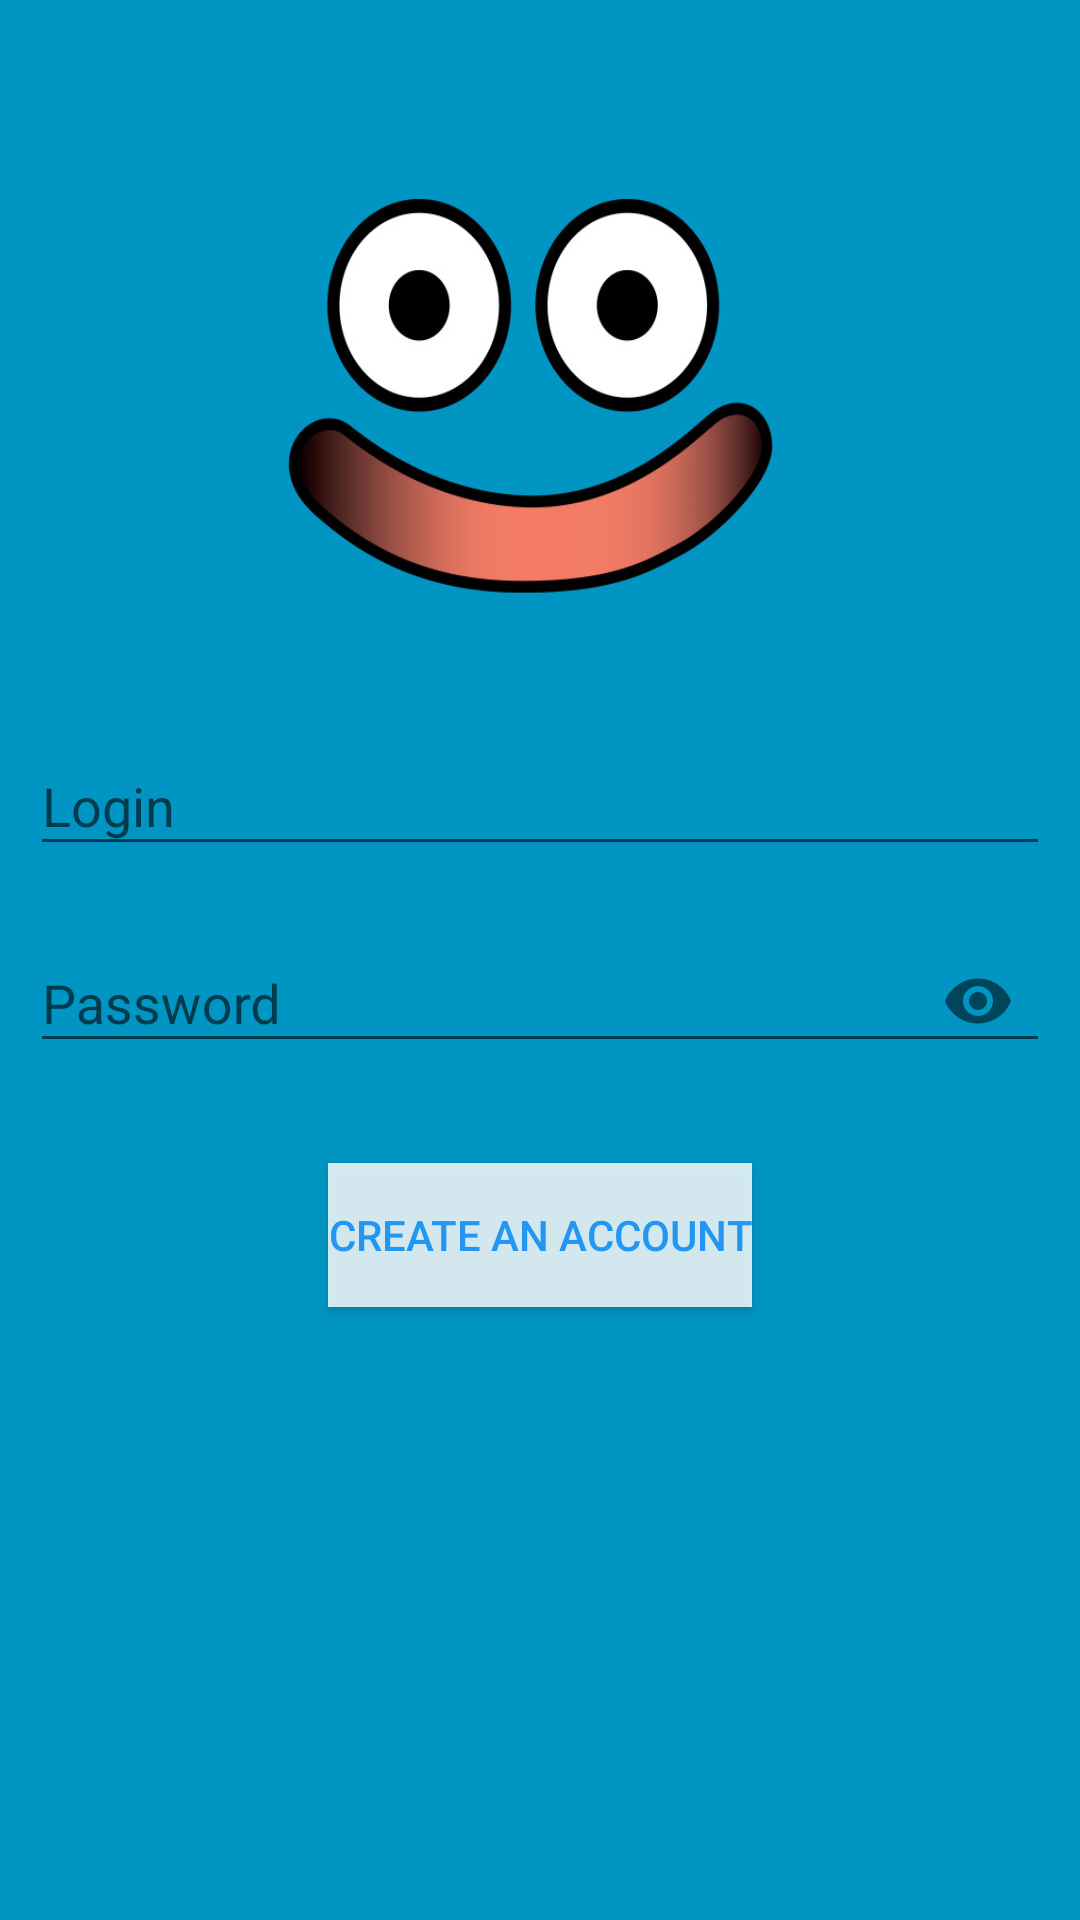

Android layout source for this screen:
<!-- AndroidManifest.xml: application theme AppTheme -->
<!-- res/layout/activity_create_account.xml -->
<?xml version="1.0" encoding="utf-8"?>
<androidx.constraintlayout.widget.ConstraintLayout xmlns:android="http://schemas.android.com/apk/res/android"
    xmlns:app="http://schemas.android.com/apk/res-auto"
    xmlns:tools="http://schemas.android.com/tools"
    android:layout_width="match_parent"
    android:layout_height="match_parent"
    android:background="@drawable/gluant_bg"
    android:padding="10dp"
    tools:context=".presentation.main.CreateAccountActivity">


    <com.google.android.material.textfield.TextInputLayout
        android:id="@+id/login_input_layout"
        android:layout_width="match_parent"
        android:layout_height="wrap_content"
        android:layout_marginTop="32dp"
        android:hint="@string/login"
        app:endIconMode="clear_text"
        app:layout_constraintBottom_toTopOf="@+id/password_input_layout"
        app:layout_constraintEnd_toEndOf="parent"
        app:layout_constraintStart_toStartOf="parent"
        app:layout_constraintTop_toTopOf="parent"
        app:layout_constraintVertical_chainStyle="packed">

        <com.google.android.material.textfield.TextInputEditText
            android:id="@+id/login_edit"
            android:layout_width="match_parent"
            android:layout_height="wrap_content"
            android:inputType="textEmailAddress" />

    </com.google.android.material.textfield.TextInputLayout>

    <com.google.android.material.textfield.TextInputLayout
        android:id="@+id/password_input_layout"
        android:layout_width="match_parent"
        android:layout_height="wrap_content"
        android:layout_marginTop="10dp"
        android:hint="@string/password"
        app:endIconMode="password_toggle"
        app:layout_constraintBottom_toTopOf="@id/signUP"
        app:layout_constraintEnd_toEndOf="parent"
        app:layout_constraintStart_toStartOf="parent"
        app:layout_constraintTop_toBottomOf="@+id/login_input_layout">

        <com.google.android.material.textfield.TextInputEditText
            android:id="@+id/password_edit"
            android:layout_width="match_parent"
            android:layout_height="wrap_content"
            android:inputType="textPassword" />

    </com.google.android.material.textfield.TextInputLayout>

    <Button
        android:id="@+id/signUP"
        android:layout_width="wrap_content"
        android:layout_height="wrap_content"
        android:layout_marginTop="30dp"
        android:background="#D2FFFFFF"
        android:text="@string/sign_up"
        android:textColor="#2196F3"
        android:textColorLink="#FFFFFF"
        app:layout_constraintBottom_toBottomOf="parent"
        app:layout_constraintLeft_toLeftOf="parent"
        app:layout_constraintRight_toRightOf="parent"
        app:layout_constraintTop_toBottomOf="@id/password_input_layout" />

</androidx.constraintlayout.widget.ConstraintLayout>
<!-- resources referenced by this layout -->
<resources>
  <!-- drawable gluant_bg: png bitmap (drawable, 136496 bytes) -->
  <string name="login">Login</string>
  <string name="password">Password</string>
  <string name="sign_up">Create an account</string>
  <style name="AppTheme" parent="Theme.AppCompat.Light.DarkActionBar">
          
          <item name="colorPrimary">@color/colorPrimary</item>
          <item name="colorPrimaryDark">@color/colorPrimaryDark</item>
          <item name="colorAccent">#002645</item>
          <item name="colorSurface">@color/colorAccent</item>
      </style>
  <color name="colorPrimary">#28b5f4</color>
  <color name="colorPrimaryDark">#0085c1</color>
  <color name="colorAccent">#ffffff</color>
</resources>
